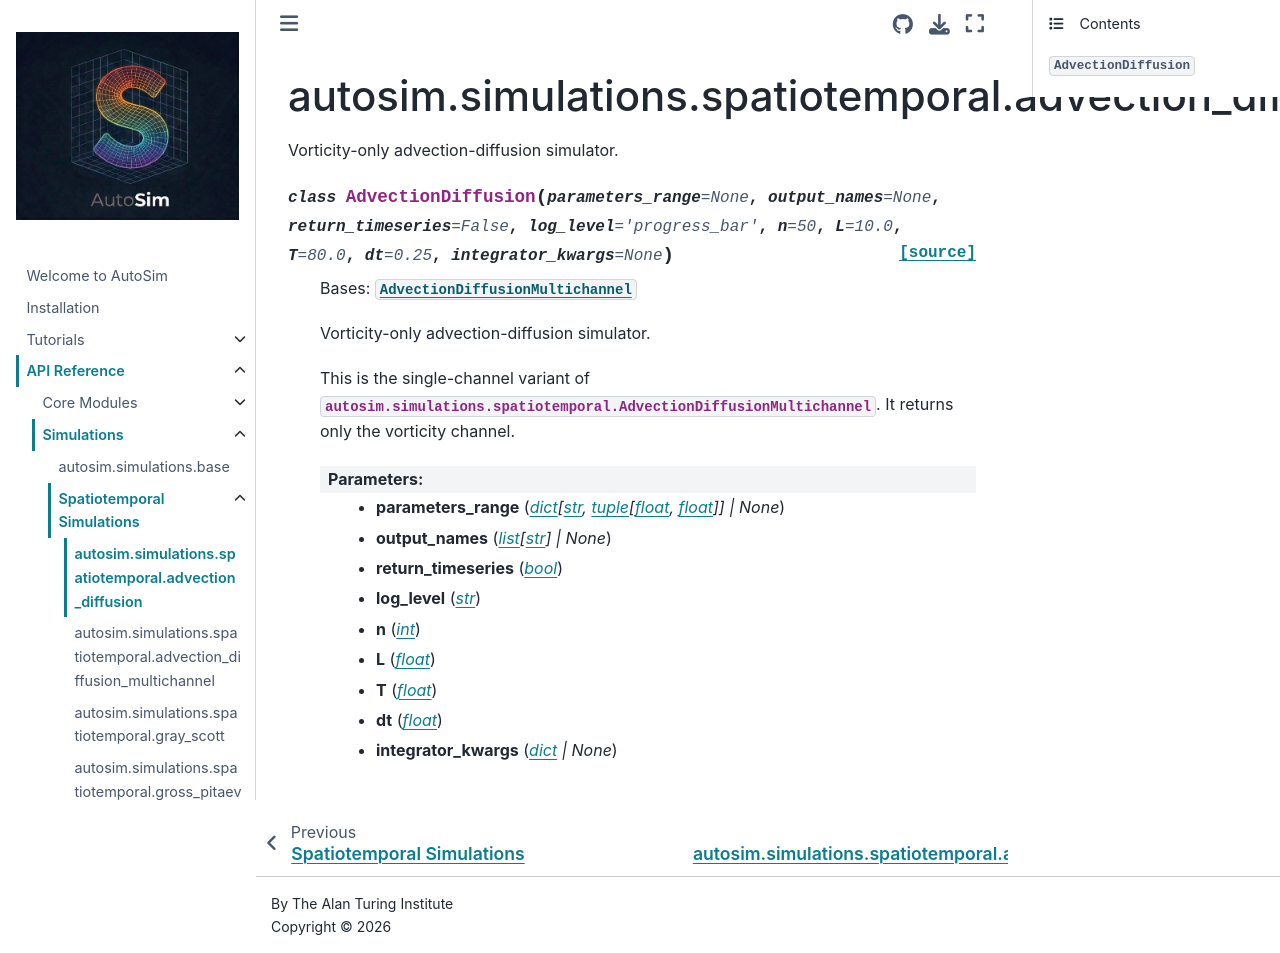

repository: alan-turing-institute/autosim · page: reference/simulations/spatiotemporal/advection_diffusion.html · generator: jekyll

autosim.simulations.spatiotemporal.advection_diffusion
======================================================================

.. automodule:: autosim.simulations.spatiotemporal.advection_diffusion
   :members:
   :undoc-members:
   :show-inheritance:
